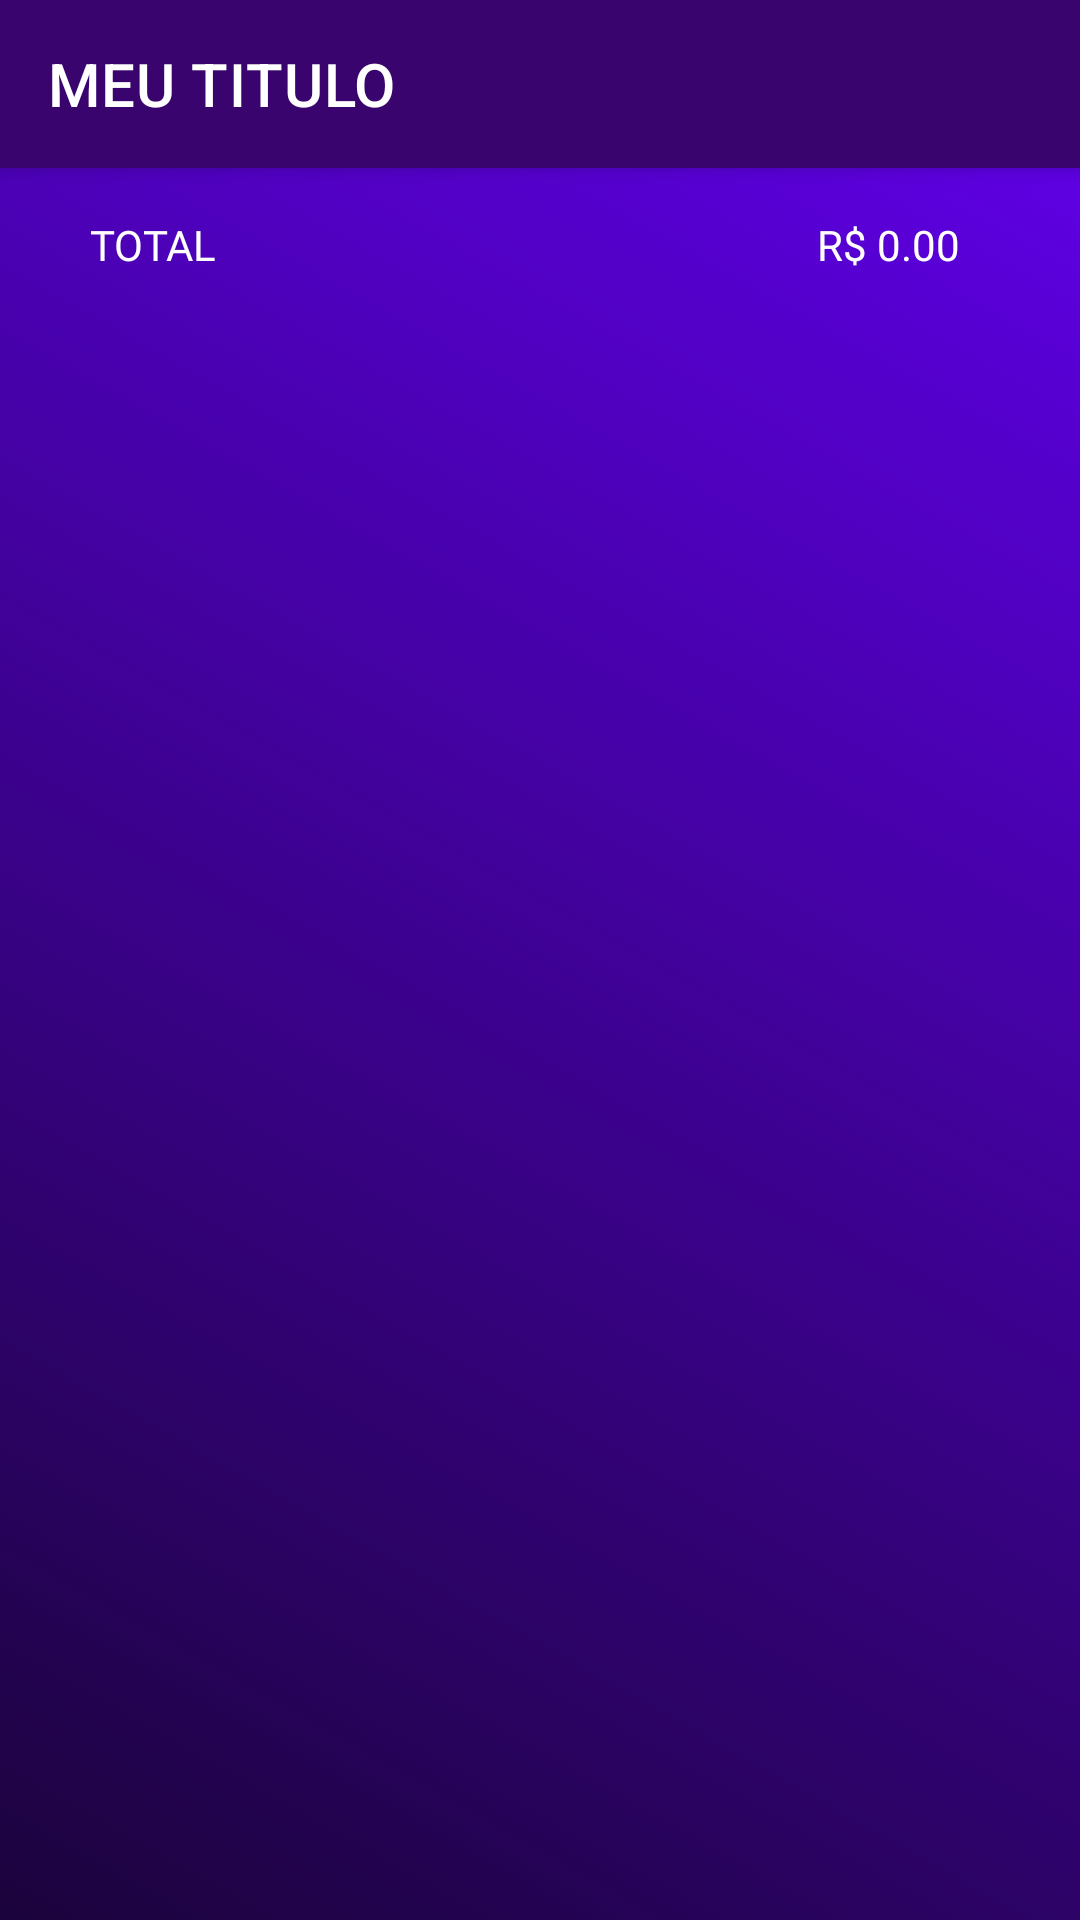

Here is an Android app screen rendered from its layout file. Give the layout XML and the strings, colors and styles it references.
<!-- AndroidManifest.xml: application theme Theme.TrazAConta -->
<!-- res/layout/activity_history_item.xml -->
<?xml version="1.0" encoding="utf-8"?>
<androidx.coordinatorlayout.widget.CoordinatorLayout xmlns:android="http://schemas.android.com/apk/res/android"
    xmlns:app="http://schemas.android.com/apk/res-auto"
    xmlns:tools="http://schemas.android.com/tools"
    android:layout_width="match_parent"
    android:layout_height="match_parent"
    android:background="@drawable/bg_back"
    tools:context=".ui.HistoryItemActivity">

    <com.google.android.material.appbar.AppBarLayout
        android:id="@+id/appbar"
        android:fitsSystemWindows="true"
        android:theme="@style/AppTheme.AppBarOverlay"
        android:layout_width="match_parent"
        android:layout_height="wrap_content">
        <androidx.appcompat.widget.Toolbar
            android:id="@+id/toolbaItemHistory"
            app:layout_collapseMode="parallax"
            app:popupTheme="@style/AppTheme.PopupOverlay"
            app:layout_scrollFlags="enterAlways"
            android:layout_width="match_parent"
            app:title="MEU TITULO"
            android:layout_height="?attr/actionBarSize"/>

    </com.google.android.material.appbar.AppBarLayout>

    <androidx.core.widget.NestedScrollView
        android:layout_width="match_parent"
        android:layout_height="match_parent"
        app:layout_behavior="@string/appbar_scrolling_view_behavior">

        <androidx.constraintlayout.widget.ConstraintLayout
            android:layout_width="match_parent"
            android:layout_height="wrap_content"
            android:orientation="vertical">

 <TextView
     android:id="@+id/text_total_id"
     android:layout_width="wrap_content"
     android:layout_height="wrap_content"
     app:layout_constraintTop_toTopOf="parent"
     app:layout_constraintLeft_toLeftOf="parent"
     android:layout_marginTop="16dp"
     android:layout_marginStart="30dp"
     android:fontFamily="@font/arvo"
     android:textColor="@color/white"
     android:text="TOTAL"
     />
            <TextView
                android:id="@+id/result_id_itemHistory"
                android:layout_width="wrap_content"
                android:layout_height="wrap_content"
                app:layout_constraintRight_toRightOf="parent"
                app:layout_constraintTop_toTopOf="parent"
                android:layout_marginTop="16dp"
                android:layout_marginEnd="40dp"
                android:fontFamily="@font/arvo"
                android:textColor="@color/white"
                android:text="R$ 0.00"
                />


            <ImageView
                android:id="@+id/iconEmpty_id_historyItem"
                android:layout_width="match_parent"
                android:layout_height="match_parent"
                app:layout_constraintTop_toTopOf="parent"
                app:layout_constraintBottom_toBottomOf="parent"
                app:layout_constraintLeft_toLeftOf="parent"
                app:layout_constraintRight_toRightOf="parent"
                android:src="@drawable/icon_empty"
                android:layout_marginTop="80dp"
                android:visibility="invisible"/>

            <TextView
                android:id="@+id/textEmpty_id_historyItem"
                android:layout_width="wrap_content"
                android:layout_height="wrap_content"
                app:layout_constraintTop_toBottomOf="@id/iconEmpty_id_historyItem"
                app:layout_constraintLeft_toLeftOf="@id/iconEmpty_id_historyItem"
                app:layout_constraintRight_toRightOf="@id/iconEmpty_id_historyItem"
                android:text="Lista Vazia"
                android:textColor="@color/orange"
                android:visibility="invisible"

                />

            <androidx.recyclerview.widget.RecyclerView
                android:id="@+id/recycler_itemHistory"
                android:layout_width="match_parent"
                android:layout_height="wrap_content"
                android:layout_marginTop="40dp"
                android:nestedScrollingEnabled="false"
                tools:listitem="@layout/item_list"
                app:layout_constraintTop_toTopOf="parent"
                tools:context=".ui.HistoryItemActivity"/>


        </androidx.constraintlayout.widget.ConstraintLayout>

    </androidx.core.widget.NestedScrollView>



</androidx.coordinatorlayout.widget.CoordinatorLayout>
<!-- res/layout/item_list.xml (included above) -->
<?xml version="1.0" encoding="utf-8"?>
<RelativeLayout xmlns:android="http://schemas.android.com/apk/res/android"
    xmlns:app="http://schemas.android.com/apk/res-auto"
    android:orientation="horizontal"
    android:layout_width="match_parent"
    android:padding="3dp"
    android:layout_height="wrap_content">


    <com.google.android.material.card.MaterialCardView
        android:layout_width="match_parent"
        android:padding="16dp"
        app:cardCornerRadius="8dp"
        app:cardElevation="222dp"
        app:strokeWidth="2dp"
        app:strokeColor="@color/black"
        android:layout_height="40dp">

        <TextView
            android:id="@+id/itemlist_name_id"
            android:layout_width="wrap_content"
            android:layout_height="wrap_content"
            android:text="Nome"
            android:textSize="16sp"
            android:layout_gravity="center_vertical"
            android:layout_marginStart="30dp"
            />

        <TextView
            android:id="@+id/itemlist_price_id"
            android:layout_width="wrap_content"
            android:layout_height="wrap_content"
            android:text="12,99 R$"
            android:textSize="16sp"
            android:layout_gravity="center_vertical|end"
            android:layout_marginEnd="30dp"
            />


    </com.google.android.material.card.MaterialCardView>






</RelativeLayout>
<!-- resources referenced by this layout -->
<resources>
  <color name="black">#FF000000</color>
  <color name="orange">#C55B06</color>
  <color name="white">#FFFFFFFF</color>
  <!-- drawable bg_back (drawable) -->
  <?xml version="1.0" encoding="utf-8"?>
  <selector xmlns:android="http://schemas.android.com/apk/res/android">
      <item>
  
          <shape>
  
              <gradient android:angle="225"
                  android:startColor="@color/purple_500"
                  android:endColor="#1B033C"
                  android:type="linear"/>
  
          </shape>
  
  
      </item>
  
  </selector>
  <!-- drawable icon_empty (drawable) -->
  <vector android:height="300dp" android:tint="#BD4646"
      android:viewportHeight="24" android:viewportWidth="24"
      android:width="300dp" xmlns:android="http://schemas.android.com/apk/res/android">
      <path android:fillColor="@android:color/white" android:pathData="M6,2v6h0.01L6,8.01 10,12l-4,4 0.01,0.01L6,16.01L6,22h12v-5.99h-0.01L18,16l-4,-4 4,-3.99 -0.01,-0.01L18,8L18,2L6,2zM16,16.5L16,20L8,20v-3.5l4,-4 4,4zM12,11.5l-4,-4L8,4h8v3.5l-4,4z"/>
  </vector>
  <style name="AppTheme.AppBarOverlay" parent="ThemeOverlay.AppCompat.Dark.ActionBar" />
  <style name="AppTheme.PopupOverlay" parent="ThemeOverlay.AppCompat.Light" />
  <style name="Theme.TrazAConta" parent="Theme.MaterialComponents.DayNight.NoActionBar">
          
          <item name="colorPrimary">#39046E</item>
          <item name="colorPrimaryVariant">#39046E</item>
          <item name="colorOnPrimary">@color/white</item>
          
          <item name="colorSecondary">@color/teal_200</item>
          <item name="colorSecondaryVariant">@color/teal_700</item>
          <item name="colorOnSecondary">@color/black</item>
          
          <item name="android:statusBarColor" tools:targetApi="l">?attr/colorPrimaryVariant</item>
          
      </style>
  <color name="purple_500">#FF6200EE</color>
  <color name="teal_200">#FF03DAC5</color>
  <color name="teal_700">#FF018786</color>
</resources>
